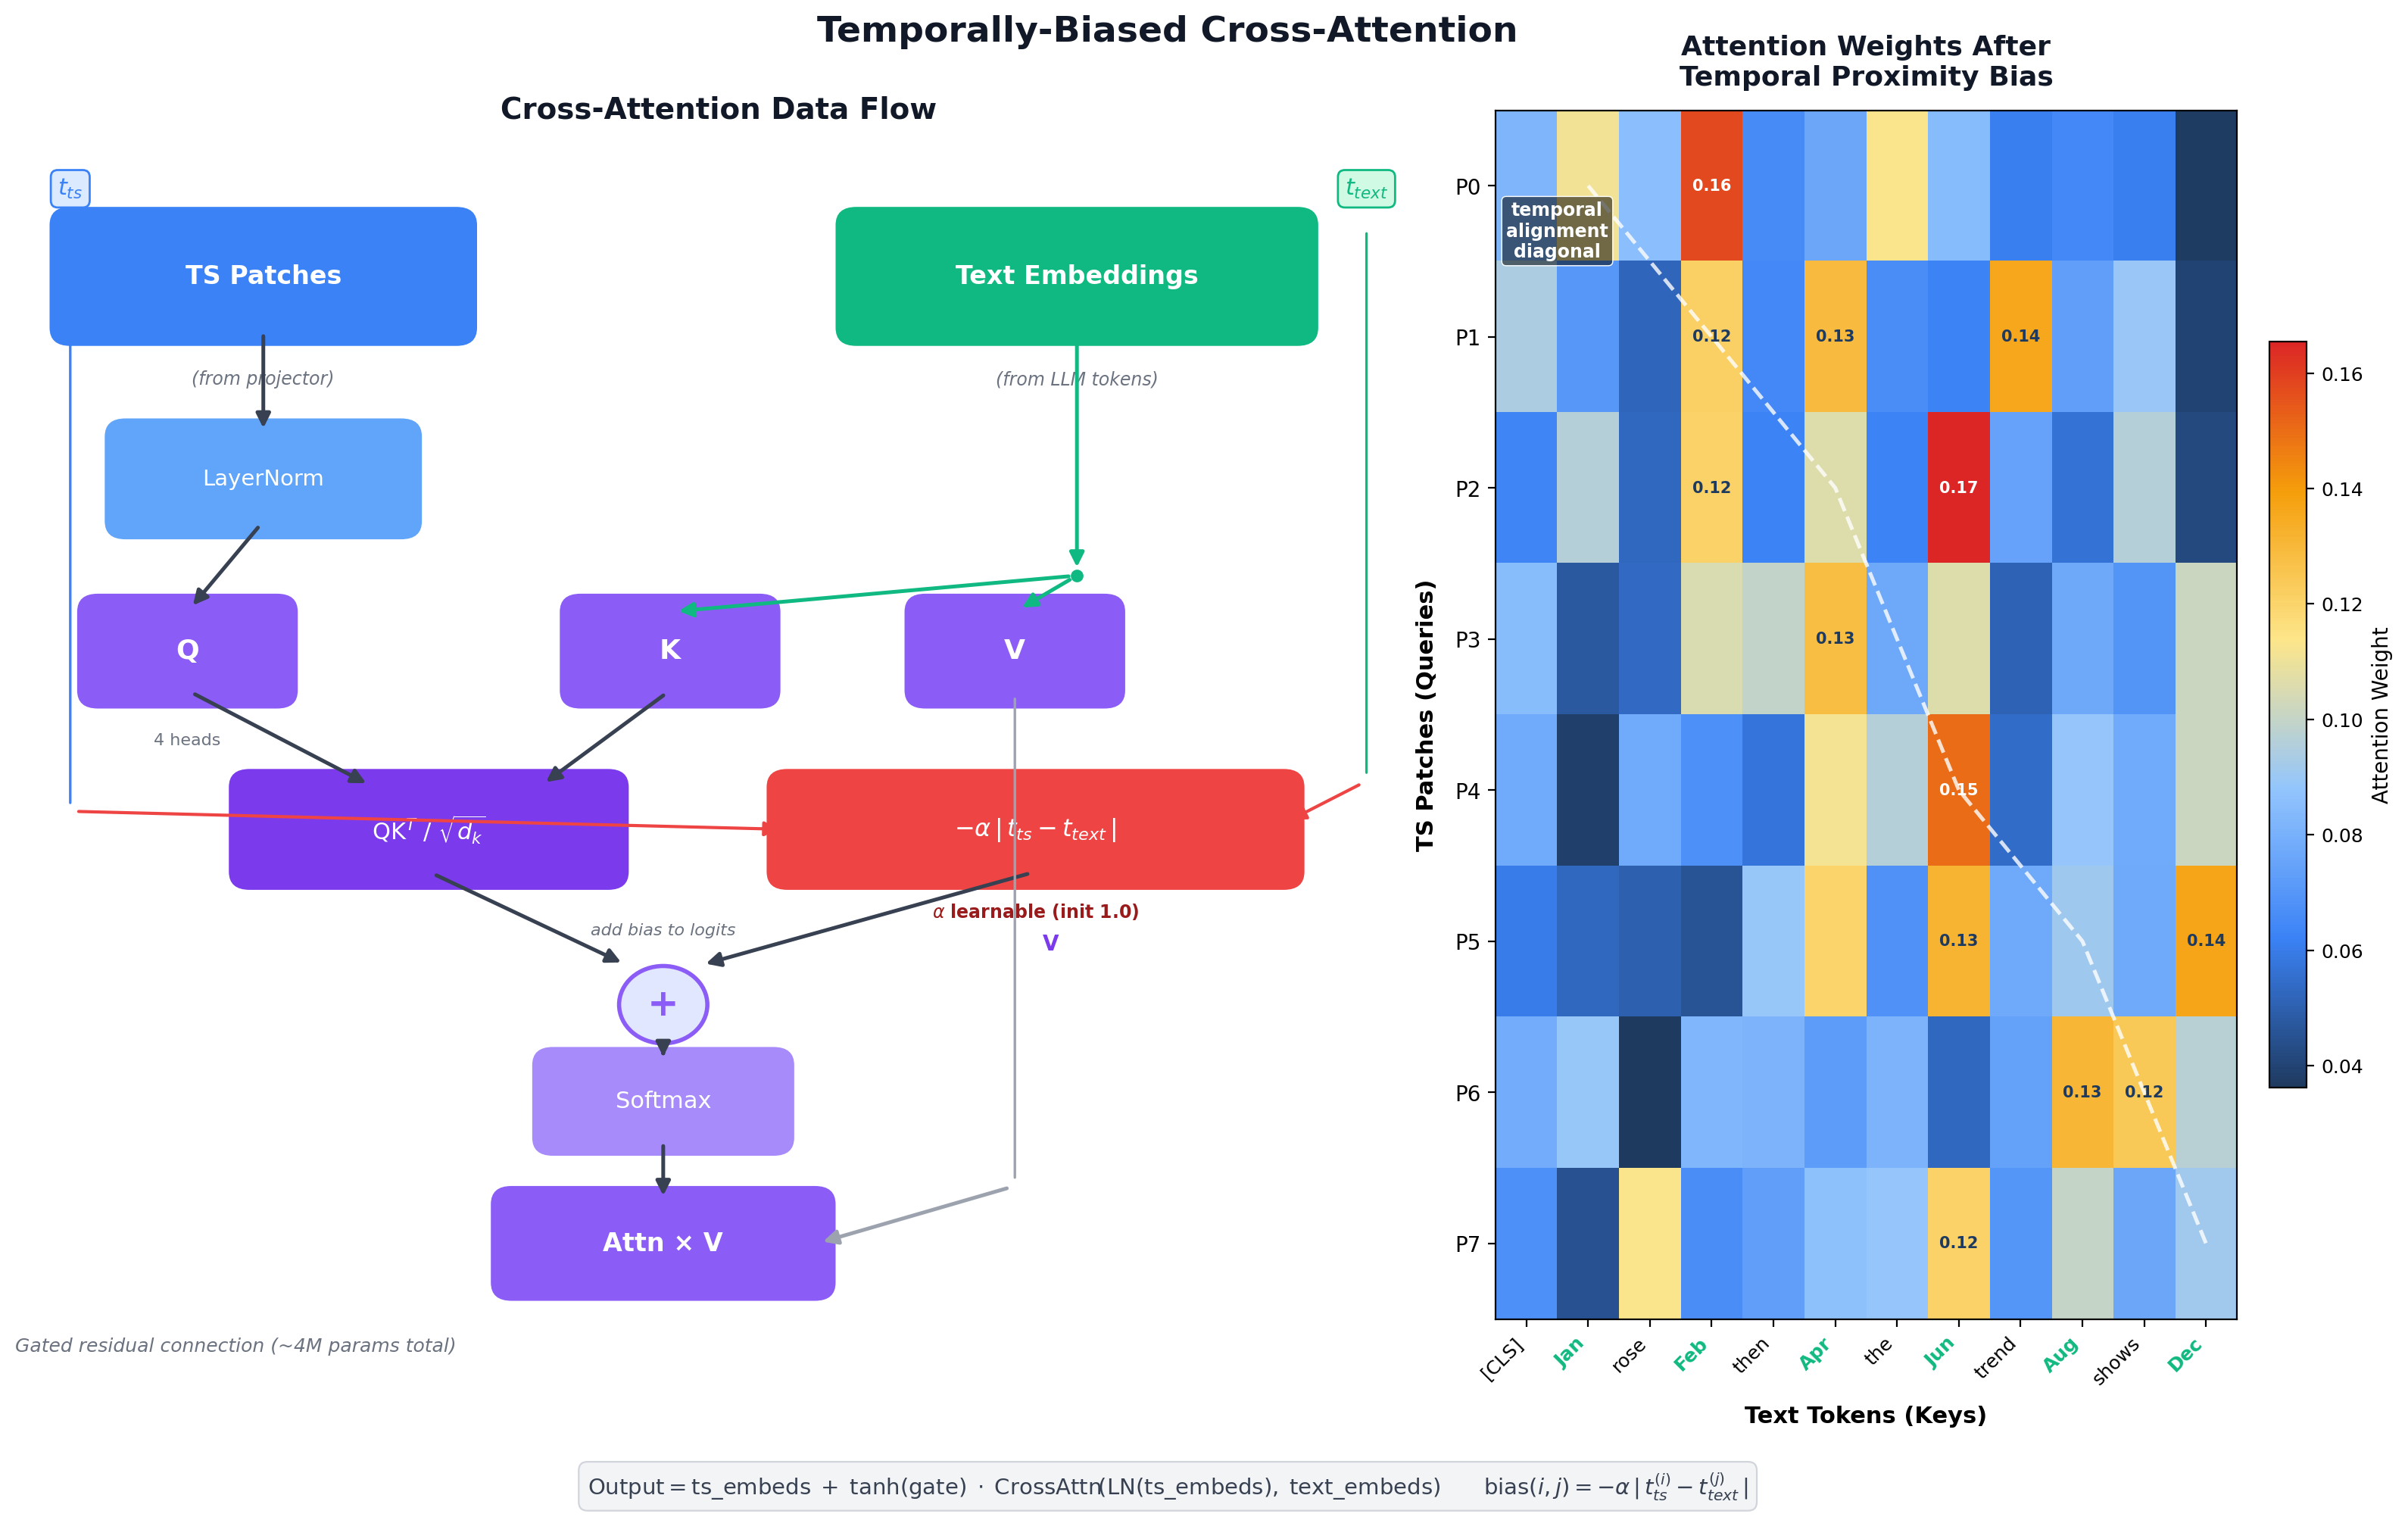

This chart was generated by the following Python code:
"""
fig_005: Temporally-Biased Cross-Attention
Two-part diagram:
  (1) Block diagram showing Q/K/V flow with temporal bias addition
  (2) Small example attention matrix heatmap with soft diagonal pattern
"""

import matplotlib
matplotlib.use("Agg")
import matplotlib.pyplot as plt
import matplotlib.patches as mpatches
from matplotlib.patches import FancyBboxPatch, FancyArrowPatch
import numpy as np

# ── Colour palette ──────────────────────────────────────────────────────────
BG       = "#FFFFFF"
BOX_TS   = "#3B82F6"   # blue – time-series path
BOX_TXT  = "#10B981"   # green – text path
BOX_ATTN = "#8B5CF6"   # purple – attention internals
BOX_OUT  = "#F59E0B"   # amber – output
BOX_BIAS = "#EF4444"   # red – temporal bias
ARROW_C  = "#374151"   # dark grey arrows
LABEL_C  = "#111827"   # near-black labels
LIGHT_BG = "#F9FAFB"   # very light grey for sub-panels
GATE_C   = "#6366F1"   # indigo for gate

fig = plt.figure(figsize=(16, 10.5), facecolor=BG, dpi=200)

# ── Layout: left 60 % block diagram, right 35 % heatmap ────────────────────
gs = fig.add_gridspec(1, 2, width_ratios=[1.7, 1], wspace=0.08,
                      left=0.03, right=0.97, bottom=0.14, top=0.90)

# ═══════════════════════════════════════════════════════════════════════════
# PART 1 — Block diagram (left)
# ═══════════════════════════════════════════════════════════════════════════
ax1 = fig.add_subplot(gs[0, 0])
ax1.set_xlim(0, 10)
ax1.set_ylim(0, 10)
ax1.axis("off")
ax1.set_facecolor(BG)

def rounded_box(ax, xy, w, h, color, text, fontsize=11, fontcolor="white",
                alpha=1.0, lw=0, edgecolor=None, style="round,pad=0.15",
                fontweight="bold", text_y_offset=0):
    """Draw a rounded rectangle with centred text."""
    ec = edgecolor if edgecolor else color
    box = FancyBboxPatch(xy, w, h, boxstyle=style,
                         facecolor=color, edgecolor=ec,
                         linewidth=lw, alpha=alpha, zorder=2)
    ax.add_patch(box)
    cx, cy = xy[0] + w / 2, xy[1] + h / 2 + text_y_offset
    ax.text(cx, cy, text, ha="center", va="center",
            fontsize=fontsize, color=fontcolor, fontweight=fontweight, zorder=3)
    return box

def arrow(ax, start, end, color=ARROW_C, lw=1.8, style="-|>", shrinkA=4, shrinkB=4):
    a = FancyArrowPatch(start, end, arrowstyle=style,
                        color=color, lw=lw, shrinkA=shrinkA, shrinkB=shrinkB,
                        mutation_scale=14, zorder=4)
    ax.add_patch(a)
    return a

# ── Input boxes ─────────────────────────────────────────────────────────────
# TS patches input (left side)
rounded_box(ax1, (0.3, 8.2), 2.8, 0.85, BOX_TS, "TS Patches", 12)
ax1.text(1.7, 7.85, "(from projector)", ha="center", va="top",
         fontsize=8.5, color="#6B7280", style="italic")

# Text embeddings input (right side)
rounded_box(ax1, (6.0, 8.2), 3.2, 0.85, BOX_TXT, "Text Embeddings", 12)
ax1.text(7.6, 7.85, "(from LLM tokens)", ha="center", va="top",
         fontsize=8.5, color="#6B7280", style="italic")

# ── LayerNorm on queries ────────────────────────────────────────────────────
rounded_box(ax1, (0.7, 6.6), 2.0, 0.7, "#60A5FA", "LayerNorm", 10.5, fontweight="normal")
arrow(ax1, (1.7, 8.2), (1.7, 7.3))

# ── Q / K / V projection boxes ─────────────────────────────────────────────
# Q from TS
rounded_box(ax1, (0.5, 5.2), 1.3, 0.65, BOX_ATTN, "Q", 13)
ax1.text(1.15, 4.85, "4 heads", ha="center", va="top",
         fontsize=8, color="#6B7280")
arrow(ax1, (1.7, 6.6), (1.15, 5.85))

# K from text
rounded_box(ax1, (4.0, 5.2), 1.3, 0.65, BOX_ATTN, "K", 13)
arrow(ax1, (7.6, 8.2), (7.6, 6.15), color=BOX_TXT)
arrow(ax1, (7.6, 6.15), (4.65, 5.85), color=BOX_TXT)

# V from text
rounded_box(ax1, (6.5, 5.2), 1.3, 0.65, BOX_ATTN, "V", 13)
arrow(ax1, (7.6, 6.15), (7.15, 5.85), color=BOX_TXT)
# small dot at junction
ax1.plot(7.6, 6.15, 'o', color=BOX_TXT, markersize=5, zorder=5)

# ── Attention logits: Q K^T ─────────────────────────────────────────────────
rounded_box(ax1, (1.6, 3.7), 2.6, 0.7, "#7C3AED", "QK$^T$ / $\\sqrt{d_k}$", 11, fontweight="normal")
arrow(ax1, (1.15, 5.2), (2.5, 4.4))
arrow(ax1, (4.65, 5.2), (3.7, 4.4))

# ── Temporal bias box ──────────────────────────────────────────────────────
rounded_box(ax1, (5.5, 3.7), 3.6, 0.7, BOX_BIAS, "$-\\alpha\\,|\\,t_{ts} - t_{text}\\,|$", 11.5)
ax1.text(7.3, 3.45, "$\\alpha$ learnable (init 1.0)", ha="center", va="top",
         fontsize=8.5, color="#991B1B", fontweight="bold")

# ── "+" addition circle ────────────────────────────────────────────────────
plus_x, plus_y = 4.6, 2.6
circle = plt.Circle((plus_x, plus_y), 0.32, facecolor="#E0E7FF",
                     edgecolor=BOX_ATTN, linewidth=2, zorder=3)
ax1.add_patch(circle)
ax1.text(plus_x, plus_y, "+", ha="center", va="center",
         fontsize=18, fontweight="bold", color=BOX_ATTN, zorder=4)

arrow(ax1, (2.9, 3.7), (4.35, 2.92))
arrow(ax1, (7.3, 3.7), (4.85, 2.92))
ax1.text(4.6, 3.15, "add bias to logits", ha="center", va="bottom",
         fontsize=8, color="#6B7280", style="italic")

# ── Softmax ─────────────────────────────────────────────────────────────────
rounded_box(ax1, (3.8, 1.5), 1.6, 0.6, "#A78BFA", "Softmax", 11, fontweight="normal")
arrow(ax1, (plus_x, plus_y - 0.32), (plus_x, 2.1))

# ── Weighted sum with V ─────────────────────────────────────────────────────
rounded_box(ax1, (3.5, 0.3), 2.2, 0.65, BOX_ATTN, "Attn × V", 12)
arrow(ax1, (4.6, 1.5), (4.6, 0.95))
# V arrow down to weighted sum
arrow(ax1, (7.15, 5.2), (7.15, 1.1), color="#9CA3AF", lw=1.2, style="-")
arrow(ax1, (7.15, 1.1), (5.7, 0.62), color="#9CA3AF")
ax1.text(7.35, 3.1, "V", ha="left", va="center",
         fontsize=10, color="#7C3AED", fontweight="bold")

# ── Timestamps for TS and Text ──────────────────────────────────────────────
# TS timestamps
ax1.text(0.3, 9.35, "$t_{ts}$", ha="center", va="center",
         fontsize=11, color=BOX_TS, fontweight="bold",
         bbox=dict(boxstyle="round,pad=0.3", fc="#DBEAFE", ec=BOX_TS, lw=1))
arrow(ax1, (0.3, 9.05), (0.3, 4.2), color=BOX_TS, lw=1.2, style="-")
arrow(ax1, (0.3, 4.2), (5.5, 4.05), color=BOX_BIAS, lw=1.5, style="-|>")

# Text timestamps
ax1.text(9.7, 9.35, "$t_{text}$", ha="center", va="center",
         fontsize=11, color=BOX_TXT, fontweight="bold",
         bbox=dict(boxstyle="round,pad=0.3", fc="#D1FAE5", ec=BOX_TXT, lw=1))
arrow(ax1, (9.7, 9.05), (9.7, 4.45), color=BOX_TXT, lw=1.2, style="-")
arrow(ax1, (9.7, 4.45), (9.1, 4.1), color=BOX_BIAS, lw=1.5, style="-|>")

# ── Title for left panel ───────────────────────────────────────────────────
ax1.text(5.0, 10.0, "Cross-Attention Data Flow", ha="center", va="center",
         fontsize=14, fontweight="bold", color=LABEL_C)

# ═══════════════════════════════════════════════════════════════════════════
# PART 2 — Attention heatmap (right)
# ═══════════════════════════════════════════════════════════════════════════
ax2 = fig.add_subplot(gs[0, 1])

# ── Build synthetic attention with temporal bias ────────────────────────────
n_ts   = 8    # TS patches (queries)
n_text = 12   # text tokens (keys)

# Timestamps: TS patches span [0,1] uniformly
t_ts   = np.linspace(0, 1, n_ts)
# Text tokens: most have no timestamp (set far away), a few are temporal refs
t_text = np.full(n_text, np.nan)
# Assign temporal anchors to a few text positions (simulating temporal refs)
temporal_text_indices = [1, 3, 5, 7, 9, 11]
temporal_text_times   = [0.0, 0.15, 0.35, 0.55, 0.75, 1.0]
for idx, t in zip(temporal_text_indices, temporal_text_times):
    t_text[idx] = t

# Compute bias matrix: -alpha * |t_ts_i - t_text_j|
alpha = 1.0
bias = np.zeros((n_ts, n_text))
for i in range(n_ts):
    for j in range(n_text):
        if not np.isnan(t_text[j]):
            bias[i, j] = -alpha * abs(t_ts[i] - t_text[j])
        else:
            bias[i, j] = -0.5  # moderate negative for non-temporal tokens

# Random base logits (small) + bias
np.random.seed(42)
logits = np.random.randn(n_ts, n_text) * 0.3 + bias

# Softmax along key dimension
def softmax(x, axis=-1):
    e = np.exp(x - np.max(x, axis=axis, keepdims=True))
    return e / e.sum(axis=axis, keepdims=True)

attn = softmax(logits, axis=1)

# ── Plot heatmap ────────────────────────────────────────────────────────────
from matplotlib.colors import LinearSegmentedColormap

# warm-cool colormap: cool (blue) for low, warm (orange/red) for high
colors_cmap = ["#1E3A5F", "#3B82F6", "#93C5FD", "#FDE68A", "#F59E0B", "#DC2626"]
cmap = LinearSegmentedColormap.from_list("temporal", colors_cmap, N=256)

im = ax2.imshow(attn, cmap=cmap, aspect="auto", interpolation="nearest")

# Axis labels
ts_labels = [f"P{i}" for i in range(n_ts)]
text_labels = []
text_token_names = ["[CLS]", "Jan", "rose", "Feb", "then", "Apr", "the",
                    "Jun", "trend", "Aug", "shows", "Dec"]
for j in range(n_text):
    text_labels.append(text_token_names[j])

ax2.set_xticks(range(n_text))
ax2.set_xticklabels(text_labels, fontsize=9, rotation=45, ha="right")
ax2.set_yticks(range(n_ts))
ax2.set_yticklabels(ts_labels, fontsize=10)

ax2.set_xlabel("Text Tokens (Keys)", fontsize=11, fontweight="bold", labelpad=8)
ax2.set_ylabel("TS Patches (Queries)", fontsize=11, fontweight="bold", labelpad=8)

# Highlight temporal-reference columns
for idx in temporal_text_indices:
    ax2.get_xticklabels()[idx].set_color(BOX_TXT)
    ax2.get_xticklabels()[idx].set_fontweight("bold")

# Title
ax2.set_title("Attention Weights After\nTemporal Proximity Bias", fontsize=13,
              fontweight="bold", color=LABEL_C, pad=12)

# Colorbar
cbar = fig.colorbar(im, ax=ax2, fraction=0.046, pad=0.04, shrink=0.85)
cbar.set_label("Attention Weight", fontsize=10)
cbar.ax.tick_params(labelsize=9)

# ── Annotate the diagonal preference ───────────────────────────────────────
# Draw a subtle dashed line showing the "diagonal" where ts time ≈ text time
# Map temporal text indices to their positions
diag_ts_y = []
diag_txt_x = []
for idx, t in zip(temporal_text_indices, temporal_text_times):
    # Find closest TS patch
    closest_ts = np.argmin(np.abs(t_ts - t))
    diag_ts_y.append(closest_ts)
    diag_txt_x.append(idx)

ax2.plot(diag_txt_x, diag_ts_y, '--', color="white", linewidth=1.8, alpha=0.8, zorder=5)
# Place label in upper-left area of heatmap (away from crowded bottom-right)
ax2.text(0.5, 0.3, "temporal\nalignment\ndiagonal", fontsize=8.5, color="white",
         fontweight="bold", ha="center", va="center",
         bbox=dict(boxstyle="round,pad=0.25", fc="#00000088", ec="white", lw=0.5),
         zorder=6)

# ── Cell value annotations on high-attention cells ──────────────────────────
for i in range(n_ts):
    for j in range(n_text):
        val = attn[i, j]
        if val > 0.12:
            ax2.text(j, i, f"{val:.2f}", ha="center", va="center",
                     fontsize=7.5, fontweight="bold",
                     color="white" if val > 0.15 else "#1E3A5F", zorder=6)

# ── Supra-title ─────────────────────────────────────────────────────────────
fig.suptitle("Temporally-Biased Cross-Attention", fontsize=17, fontweight="bold",
             color=LABEL_C, y=0.96)

# ── Bottom annotation: the full formula ─────────────────────────────────────
formula = (r"$\mathrm{Output} = \mathrm{ts\_embeds} \;+\; "
           r"\tanh(\mathrm{gate}) \;\cdot\; "
           r"\mathrm{CrossAttn}\!\left(\mathrm{LN}(\mathrm{ts\_embeds}),\; "
           r"\mathrm{text\_embeds}\right)$"
           r"$\qquad$"
           r"bias$(i,j) = -\alpha\,|\,t_{ts}^{(i)} - t_{text}^{(j)}\,|$")
fig.text(0.5, 0.025, formula, ha="center", va="bottom",
         fontsize=10.5, color="#374151",
         bbox=dict(boxstyle="round,pad=0.4", fc="#F3F4F6", ec="#D1D5DB", lw=0.8))

# ── Legend annotation on left panel ─────────────────────────────────────────
# Gated residual note near bottom
ax1.text(1.5, -0.15, "Gated residual connection (~4M params total)",
         ha="center", va="top", fontsize=9, color="#6B7280", style="italic")

# ── Save ────────────────────────────────────────────────────────────────────
out_path = "/home/wangni/notion-figures/alignment/fig_005.png"
fig.savefig(out_path, dpi=200, facecolor=BG, bbox_inches="tight")
plt.close(fig)
print(f"Saved: {out_path}")
